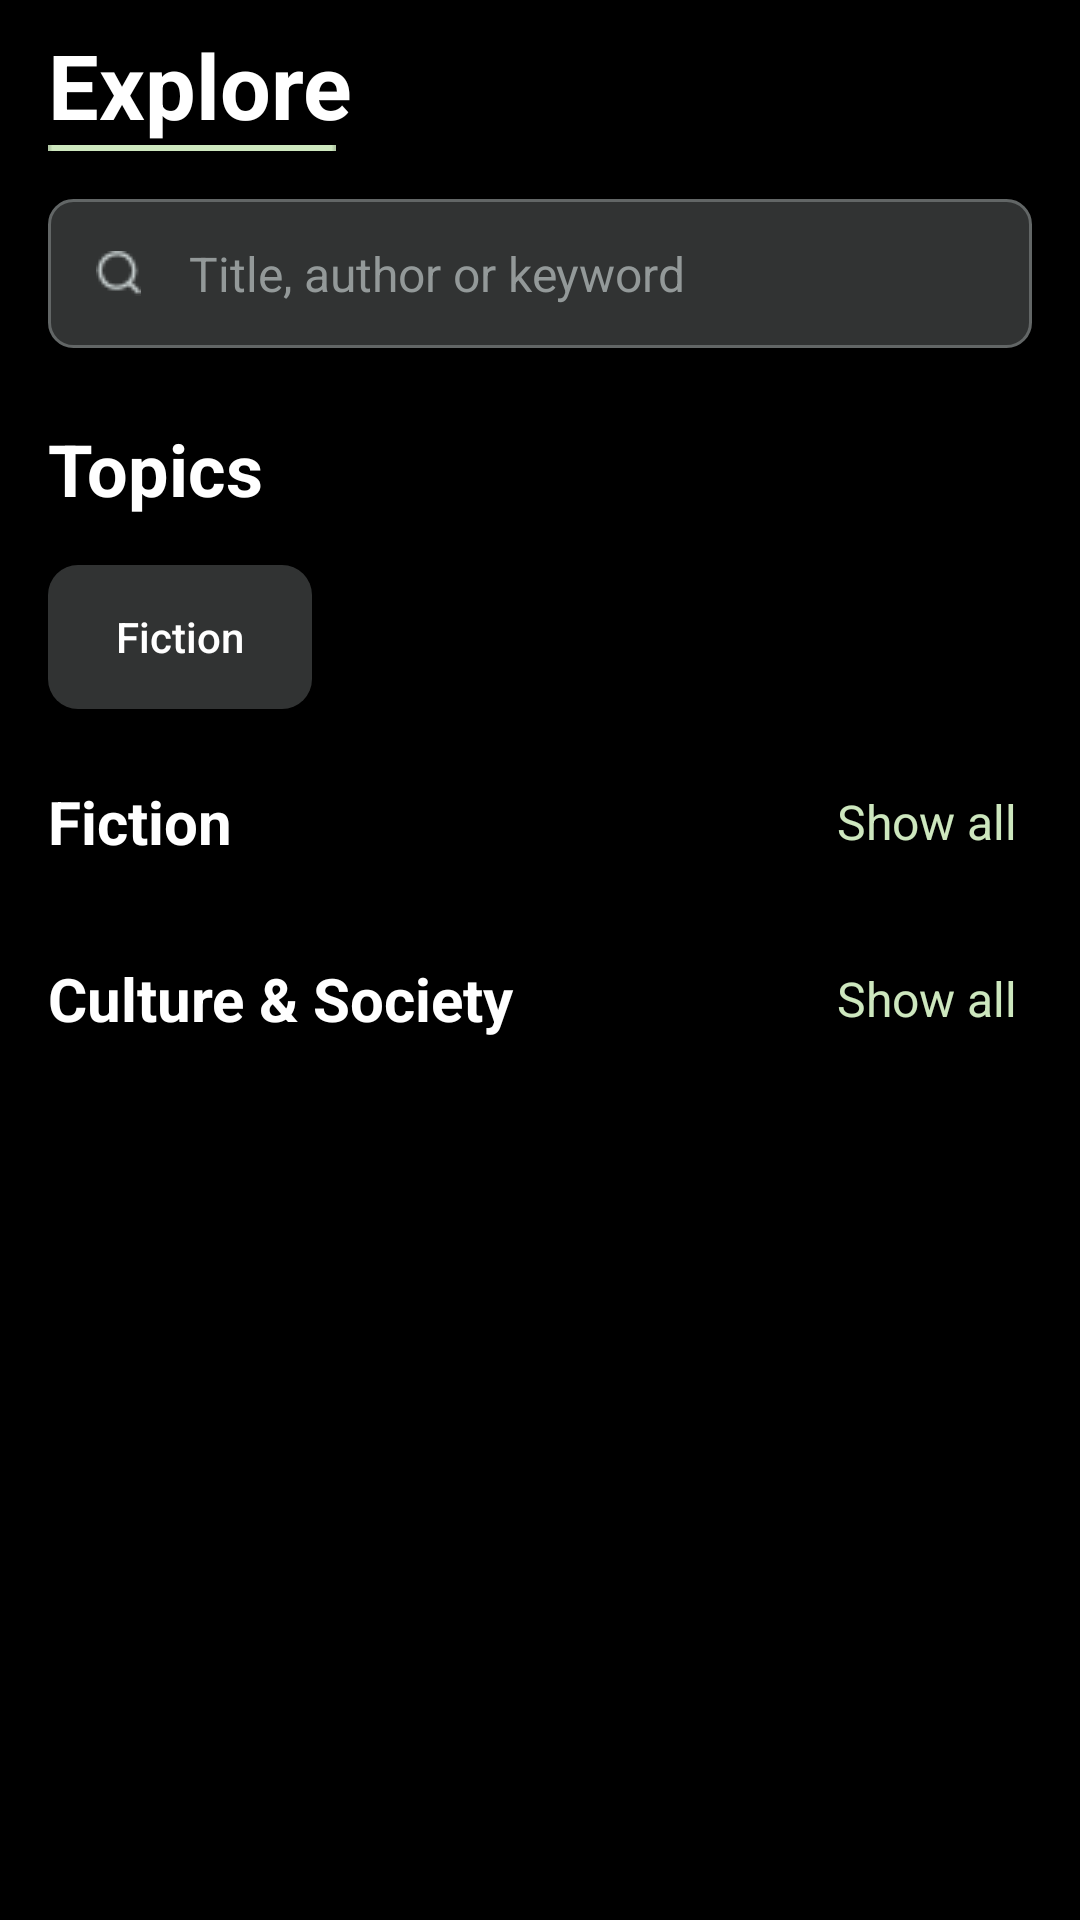

Write the Android layout XML for this screen, with the resource values it uses.
<!-- AndroidManifest.xml: application theme Theme.Moon -->
<!-- res/layout/fragment_explore.xml -->
<?xml version="1.0" encoding="utf-8"?>
<ScrollView xmlns:android="http://schemas.android.com/apk/res/android"
    xmlns:tools="http://schemas.android.com/tools"
    android:layout_width="match_parent"
    android:layout_height="match_parent"
    xmlns:app="http://schemas.android.com/apk/res-auto"
    tools:context=".fragment.ExploreFragment"
    android:background="@color/black">

    
    <androidx.constraintlayout.widget.ConstraintLayout
        android:layout_width="match_parent"
        android:layout_height="match_parent"
        android:paddingVertical="@dimen/margin_small"
        android:paddingHorizontal="@dimen/margin_medium">
        <TextView
            android:id="@+id/tvTitlePage"
            android:layout_width="wrap_content"
            android:layout_height="wrap_content"
            android:text="Explore"
            android:textColor="@color/white"
            android:textSize="@dimen/text_size_extremely_large"
            android:textStyle="bold"
            app:layout_constraintStart_toStartOf="parent"
            app:layout_constraintTop_toTopOf="parent" />
        <ImageView
            android:id="@+id/imgUnderLine"
            app:layout_constraintStart_toStartOf="@id/tvTitlePage"
            app:layout_constraintTop_toBottomOf="@id/tvTitlePage"
            android:layout_width="wrap_content"
            android:layout_height="wrap_content"
            android:src="@drawable/ic_underline" />
        <EditText
            android:id="@+id/edtSearch"
            app:layout_constraintTop_toBottomOf="@id/imgUnderLine"
            android:layout_width="match_parent"
            android:layout_height="wrap_content"
            android:background="@drawable/custom_search"
            app:layout_constraintStart_toStartOf="@id/imgUnderLine"
            android:layout_marginTop="@dimen/margin_medium"
            android:hint="Title, author or keyword"
            android:textColorHint="@color/gray2"
            android:textSize="@dimen/text_size_medium"
            android:paddingHorizontal="@dimen/margin_medium"
            android:paddingVertical="14dp"
            android:drawableLeft="@drawable/ic_search"
            android:drawablePadding="@dimen/margin_medium"/>
        <TextView
            android:id="@+id/tvTopics"
            android:layout_width="wrap_content"
            android:layout_height="wrap_content"
            app:layout_constraintStart_toStartOf="@id/edtSearch"
            app:layout_constraintTop_toBottomOf="@id/edtSearch"
            android:layout_marginTop="@dimen/margin_large"
            android:text="Topics"
            android:textStyle="bold"
            android:textSize="@dimen/text_size_large"
            android:textColor="@color/white"/>
        <Button
            android:id="@+id/cateBt"
            android:layout_width="wrap_content"
            android:layout_height="wrap_content"
            app:layout_constraintStart_toStartOf="@+id/tvTopics"
            app:layout_constraintTop_toBottomOf="@id/tvTopics"
            android:background="@drawable/custom_bt_cate2"
            android:text="Fiction"
            android:textColor="@color/white"
            android:textAllCaps="false"
            android:layout_marginVertical="@dimen/margin_medium"/>
        <LinearLayout
            android:id="@+id/lncate1"
            app:layout_constraintStart_toStartOf="@+id/cateBt"
            app:layout_constraintTop_toBottomOf="@+id/cateBt"
            android:layout_width="match_parent"
            android:layout_height="wrap_content"
            android:gravity="center_vertical"
            android:layout_marginTop="@dimen/margin_large"
            android:layout_marginBottom="@dimen/margin_small">
            <TextView
                android:layout_width="wrap_content"
                android:layout_height="wrap_content"
                android:text="Fiction"
                android:textSize="20dp"
                android:textColor="@color/white"
                android:textStyle="bold"/>
            <LinearLayout
                android:layout_width="match_parent"
                android:layout_height="wrap_content"
                android:layout_gravity="center_vertical"
                android:gravity="right">
                <TextView
                    android:layout_width="wrap_content"
                    android:layout_height="wrap_content"
                    android:text="Show all"
                    android:textColor="@color/accentGreen"
                    android:textSize="@dimen/text_size_medium"
                    android:layout_marginHorizontal="5dp"/>
                <ImageView
                    android:layout_width="wrap_content"
                    android:layout_height="wrap_content"
                    android:src="@drawable/ic_show_all"
                    android:layout_gravity="center_vertical"/>
            </LinearLayout>
        </LinearLayout>
        <ScrollView
            android:id="@+id/scrollView1"
            android:layout_width="match_parent"
            android:layout_height="wrap_content"
            app:layout_constraintStart_toStartOf="@+id/lncate1"
            app:layout_constraintTop_toBottomOf="@+id/lncate1"
            android:scrollbars="horizontal">
            <ListView
                android:id="@+id/lvBook"
                android:layout_width="wrap_content"
                android:layout_height="wrap_content"
                android:scrollbars="horizontal"
                tools:listitem="@layout/book_item"
                android:layout_marginTop="@dimen/margin_small"/>
        </ScrollView>
        <LinearLayout
            android:id="@+id/lncate2"
            app:layout_constraintStart_toStartOf="@+id/scrollView1"
            app:layout_constraintTop_toBottomOf="@+id/scrollView1"
            android:layout_width="match_parent"
            android:layout_height="wrap_content"
            android:gravity="center_vertical"
            android:layout_marginTop="@dimen/margin_large"
            android:layout_marginBottom="@dimen/margin_small">
            <TextView
                android:layout_width="wrap_content"
                android:layout_height="wrap_content"
                android:text="Culture &amp; Society"
                android:textSize="20dp"
                android:textColor="@color/white"
                android:textStyle="bold"/>
            <LinearLayout
                android:layout_width="match_parent"
                android:layout_height="wrap_content"
                android:layout_gravity="center_vertical"
                android:gravity="right">
                <TextView
                    android:layout_width="wrap_content"
                    android:layout_height="wrap_content"
                    android:text="Show all"
                    android:textColor="@color/accentGreen"
                    android:textSize="@dimen/text_size_medium"
                    android:layout_marginHorizontal="5dp"/>
                <ImageView
                    android:layout_width="wrap_content"
                    android:layout_height="wrap_content"
                    android:src="@drawable/ic_show_all"
                    android:layout_gravity="center_vertical"/>
            </LinearLayout>
        </LinearLayout>
        <ScrollView
            android:id="@+id/scrollView2"
            android:layout_width="match_parent"
            android:layout_height="wrap_content"
            app:layout_constraintStart_toStartOf="@+id/lncate2"
            app:layout_constraintTop_toBottomOf="@+id/lncate2"
            android:scrollbars="horizontal">
            <ListView
                android:id="@+id/lvBook2"
                android:layout_width="wrap_content"
                android:layout_height="wrap_content"
                android:scrollbars="horizontal"
                tools:listitem="@layout/book_item"
                android:layout_marginTop="@dimen/margin_small"/>
        </ScrollView>
    </androidx.constraintlayout.widget.ConstraintLayout>
</ScrollView>
<!-- res/layout/book_item.xml (included above) -->
<?xml version="1.0" encoding="utf-8"?>
<LinearLayout xmlns:android="http://schemas.android.com/apk/res/android"
    android:layout_width="match_parent"
    android:layout_height="wrap_content"
    android:orientation="horizontal"
    xmlns:app="http://schemas.android.com/apk/res-auto">
    <LinearLayout
        android:layout_width="wrap_content"
        android:layout_height="wrap_content"
        android:orientation="vertical"
        android:background="@color/black">
        <ImageView
            android:layout_width="150dp"
            android:layout_height="210dp"
            android:src="@drawable/book"/>
        <TextView
            android:layout_width="match_parent"
            android:layout_height="wrap_content"
            android:text="The Good Guy"
            android:textColor="@color/white"
            android:textStyle="bold"/>
        <TextView
            android:layout_width="match_parent"
            android:layout_height="wrap_content"
            android:text="Mark mcallister"
            android:textColor="@color/white"
            android:textSize="@dimen/text_size_small"/>
        <TextView
            android:layout_width="match_parent"
            android:layout_height="wrap_content"
            android:text="$8.00"
            android:textColor="@color/accentGreen"
            android:textStyle="bold"
            android:layout_marginVertical="5dp"/>


























    </LinearLayout>
</LinearLayout>
<!-- resources referenced by this layout -->
<resources>
  <color name="accentGreen">#CDE7BE</color>
  <color name="black">#FF000000</color>
  <color name="gray2">#939999</color>
  <color name="white">#FFFFFFFF</color>
  <dimen name="margin_large">24dp</dimen>
  <dimen name="margin_medium">16dp</dimen>
  <dimen name="margin_small">8dp</dimen>
  <dimen name="text_size_extremely_large">30sp</dimen>
  <dimen name="text_size_large">24sp</dimen>
  <dimen name="text_size_medium">16sp</dimen>
  <dimen name="text_size_small">12sp</dimen>
  <!-- drawable book: png bitmap (drawable, 35376 bytes) -->
  <!-- drawable custom_bt_cate2 (drawable) -->
  <?xml version="1.0" encoding="utf-8"?>
  <shape xmlns:android="http://schemas.android.com/apk/res/android" android:shape="rectangle">
      <solid android:color="@color/gray4"/>
      <corners android:radius="10dp"/>
  </shape>
  <!-- drawable custom_search (drawable) -->
  <?xml version="1.0" encoding="utf-8"?>
  <shape xmlns:android="http://schemas.android.com/apk/res/android"
      android:shape="rectangle">
      <solid android:color="@color/gray4"/>
      <corners android:radius="8dp"/>
      <stroke android:color="@color/gray3"
          android:width="1dp"/>
  </shape>
  <!-- drawable ic_search: png bitmap (drawable, 465 bytes) -->
  <!-- drawable ic_underline: png bitmap (drawable, 144 bytes) -->
  <style name="Theme.Moon" parent="Base.Theme.Moon" />
  <color name="gray4">#313333</color>
  <color name="gray3">#626666</color>
  <style name="Base.Theme.Moon" parent="Theme.AppCompat.NoActionBar">
          
          
      </style>
</resources>
